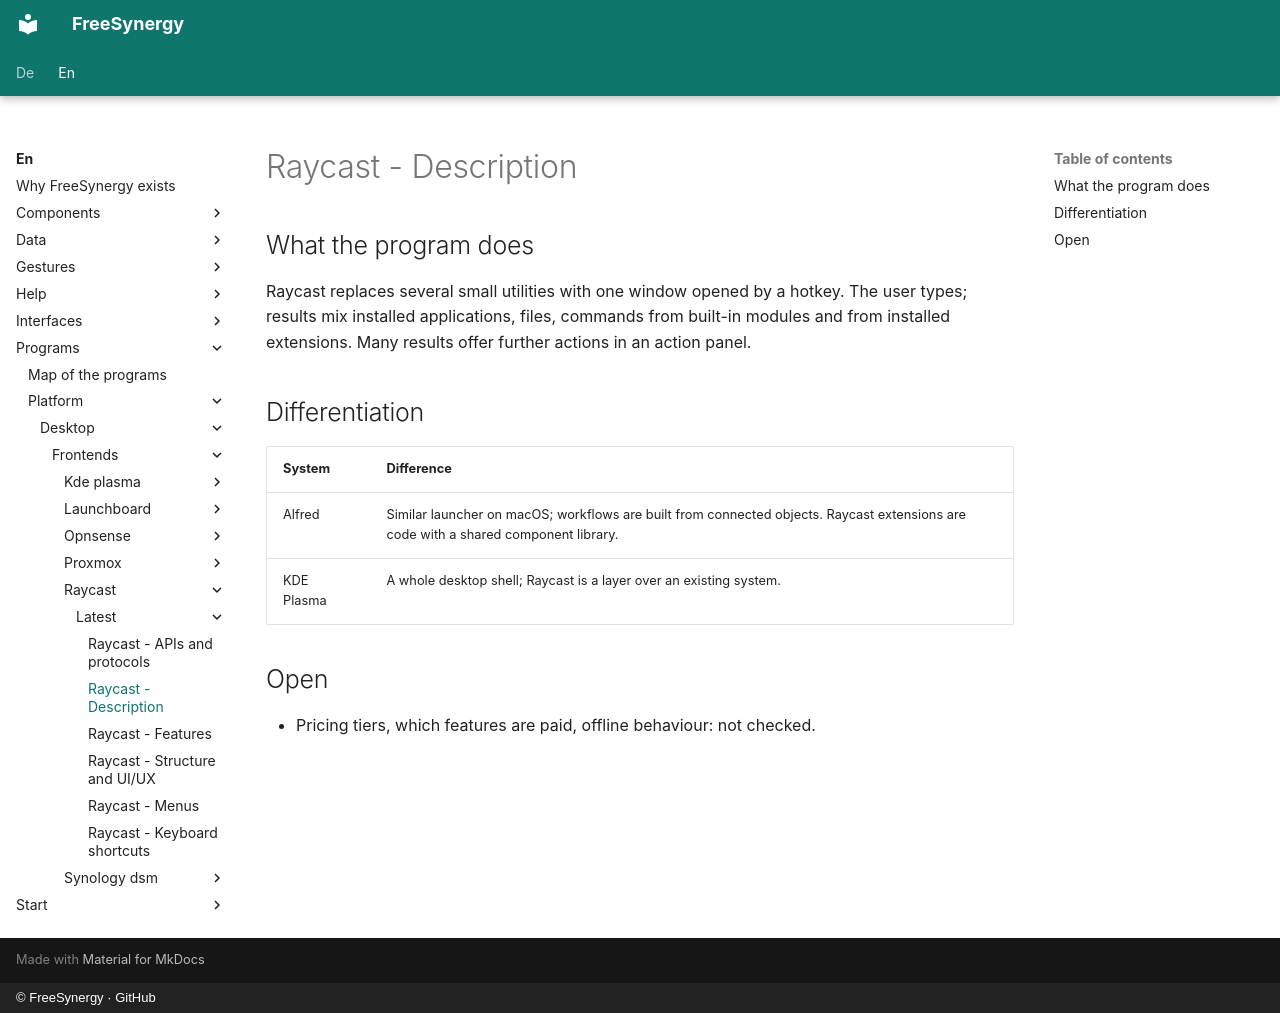

repository: FreeSynergy/fs-documentation · page: en/programs/platform/desktop/frontends/raycast/latest/description/index.html · generator: mkdocs · copyright: © FreeSynergy · GitHub

# Raycast - Description

## What the program does

Raycast replaces several small utilities with one window opened by a hotkey. The user types; results mix installed applications, files, commands from built-in modules and from installed extensions. Many results offer further actions in an action panel.

## Differentiation

| System | Difference |
|--------|------------|
| Alfred | Similar launcher on macOS; workflows are built from connected objects. Raycast extensions are code with a shared component library. |
| KDE Plasma | A whole desktop shell; Raycast is a layer over an existing system. |

## Open

- Pricing tiers, which features are paid, offline behaviour: not checked.
